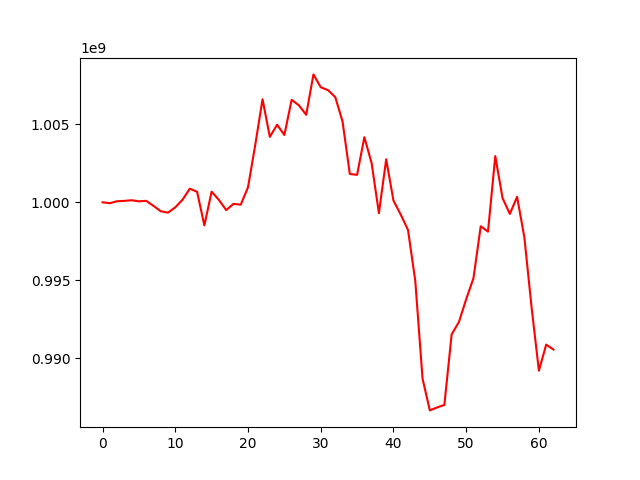

The data file committed next to this chart (first rows):
, 0
0, 1000000000
1, 999944184
2, 1000070885
3, 1000091816
4, 1000134515
5, 1000063079
6, 1000093749
7, 999775375
8, 999427076
9, 999337566
10, 999678049
11, 1000168853
12, 1000875005
13, 1000675889
14, 998519968
15, 1000686655
16, 1000153617
17, 999501687
18, 999900429
19, 999849264
20, 1000962184
21, 1003693332
22, 1006621293
23, 1004202943
24, 1004985020
25, 1004325364
26, 1006581811
27, 1006227645
28, 1005621447
29, 1008215405
30, 1007390054
31, 1007203289
32, 1006756676
33, 1005190842
34, 1001821717
35, 1001764219
36, 1004183954
37, 1002513546
38, 999301694
39, 1002762833
40, 1000115414
41, 999213530
42, 998227376
43, 994961982
44, 988678013
45, 986637002
46, 986826744
47, 986988316
48, 991516899
49, 992313861
50, 993776627
51, 995128082
52, 998462894
53, 998116657
54, 1002969252
55, 1000273462
56, 999257348
57, 1000353612
58, 997749236
59, 993224192
... 3 more rows
